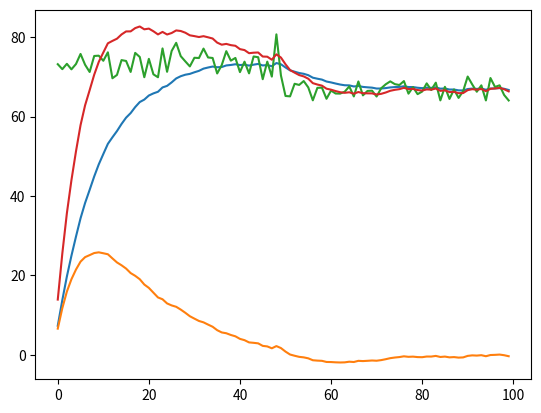

Source code (Python):
import random
import matplotlib.pyplot as plt

def main_kf():
    TrueValue = 72
    EstPrev = 68
    ErrEestPrev = 2
    Meas0 = [74]*100
    ErrMeas = 4

    Estt = EstPrev
    ErrEst = ErrEestPrev
    Kg = 0

    vEst = []
    vMeas = []
    for i in range(len(Meas0)):
        Meas = Meas0[i] + random.gauss(0, .1*ErrMeas)

        Kg =  ErrEst / (ErrEst + ErrMeas)


        Estt = EstPrev + Kg * (Meas - EstPrev)
        EstPrev = Estt 

        ErrEst = (1 - Kg) * ErrEestPrev
        ErrEestPrev = ErrEst
            
        
        vEst.append(Estt)
        vMeas.append(Meas)
        print(Meas, ErrMeas, Estt, ErrEestPrev, Kg, ErrEst)

    plt.plot(vEst)
    plt.plot(vMeas)
    plt.show()

    print(vEst)


if __name__ == "__main__":
    Meas0 = [74]*50
    Meas0.extend([67]*50)
    ErrMeas = 2
    EstPrev = hpPrev = 0

    lpf = []
    hpf = []
    meas = []
    filt = []
    kg = .1
    for i in range(len(Meas0)):

        Meas = Meas0[i] + random.gauss(0, ErrMeas)
        meas.append(Meas)
        Estt = EstPrev + kg * (Meas - EstPrev)
        hpEstt = (1 - kg) * hpPrev  + (1-kg) * (Estt - EstPrev)
        EstPrev = Estt
        hpPrev = hpEstt

        filt0 = Estt +  hpEstt        

        lpf.append(Estt)
        hpf.append(hpEstt)
        filt.append(filt0)
    
    print(len(meas), len(hpf))
    plt.plot(lpf)
    plt.plot(hpf)
    plt.plot(meas)
    plt.plot(filt)
    plt.show()
    